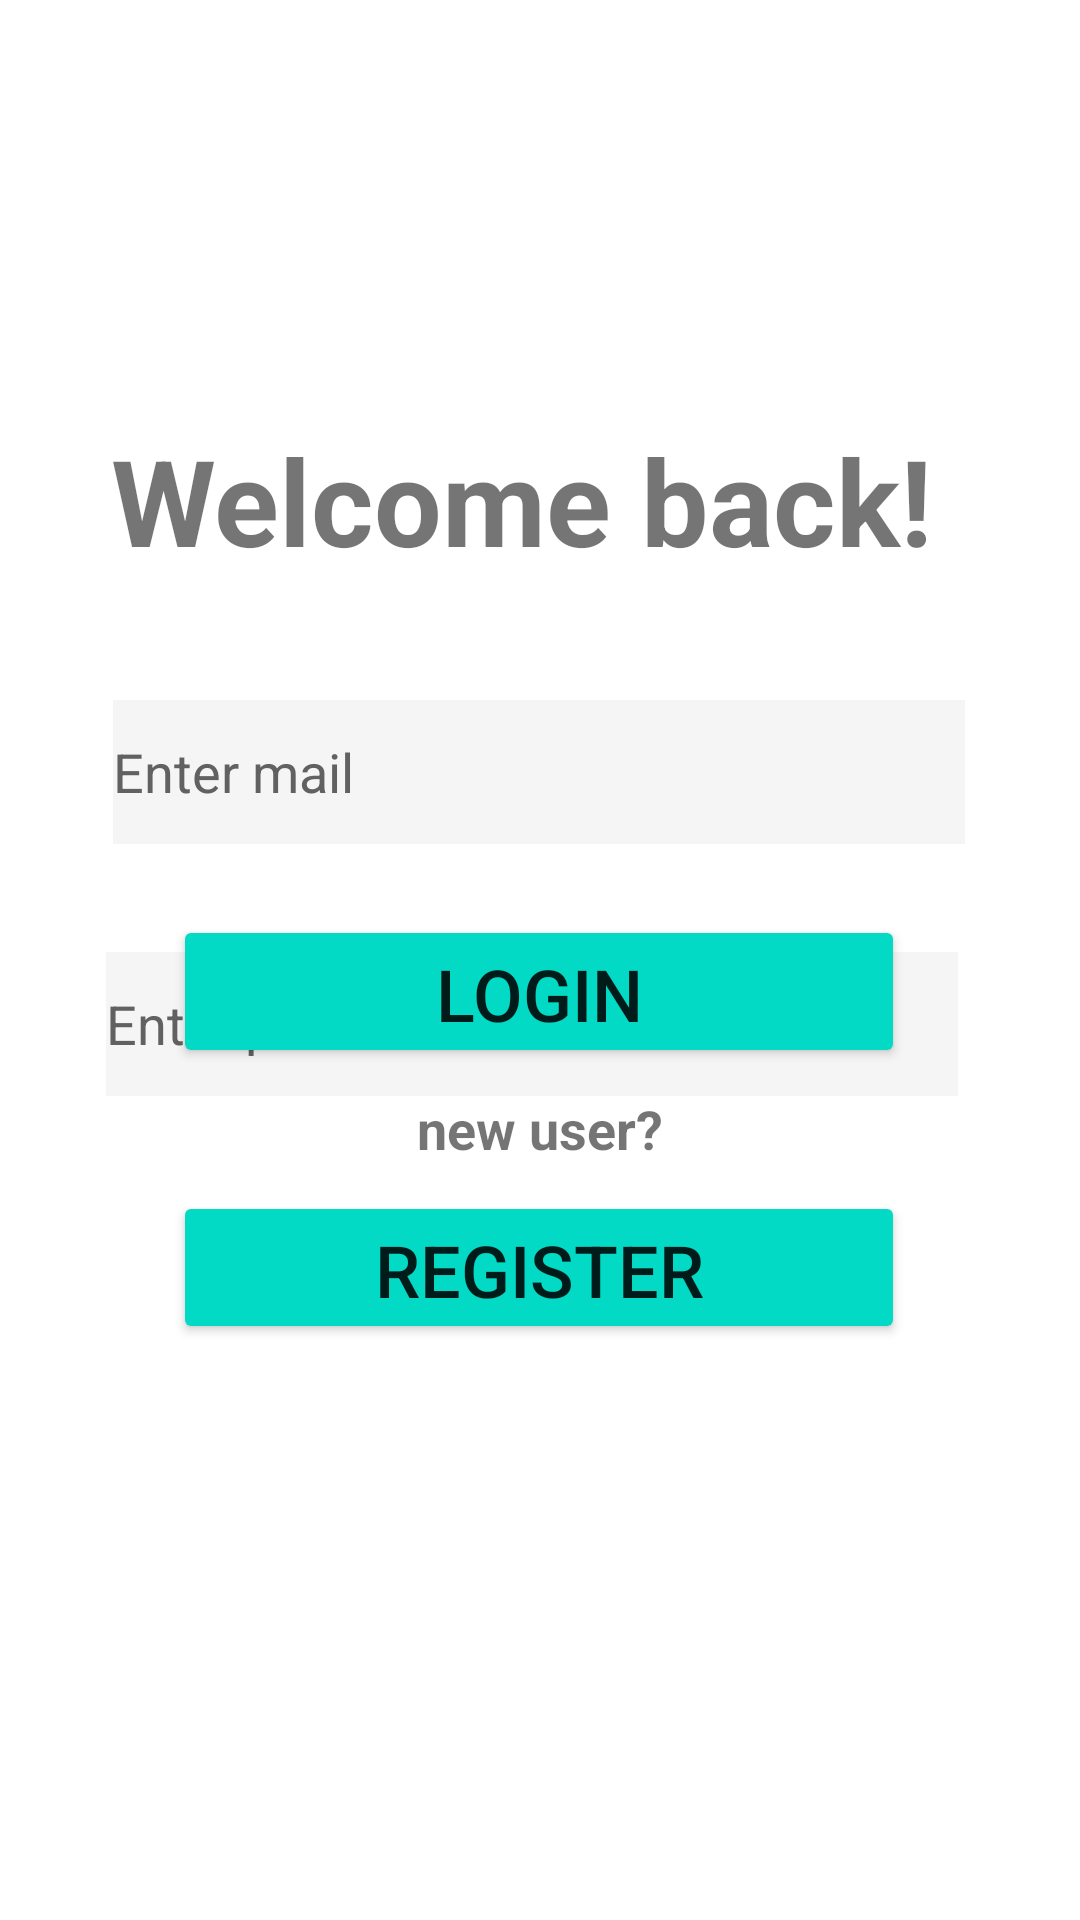

Here is an Android app screen rendered from its layout file. Give the layout XML and the strings, colors and styles it references.
<!-- AndroidManifest.xml: application theme Theme.ClubMait -->
<!-- res/layout/activity_login_president.xml -->
<?xml version="1.0" encoding="utf-8"?>
<androidx.constraintlayout.widget.ConstraintLayout xmlns:android="http://schemas.android.com/apk/res/android"
    xmlns:app="http://schemas.android.com/apk/res-auto"
    xmlns:tools="http://schemas.android.com/tools"
    android:layout_width="match_parent"
    android:layout_height="match_parent"
    tools:context=".Login_president">
    <TextView

        android:id="@+id/WelcomebP"
        android:layout_width="wrap_content"
        android:layout_height="wrap_content"
        android:layout_marginTop="140dp"
        android:text="@string/welcome_back__string"
        android:textSize="40sp"
        android:textStyle="bold"
        app:layout_constraintEnd_toEndOf="parent"
        app:layout_constraintHorizontal_bias="0.43"
        app:layout_constraintStart_toStartOf="parent"
        app:layout_constraintTop_toTopOf="parent" />

    <EditText

        android:id="@+id/SocietyId"
        android:layout_width="284dp"
        android:layout_height="48dp"
        android:layout_marginTop="40dp"
        android:background="@color/rectangle_3_color"
        android:ems="10"
        android:hint="Enter mail"
        android:inputType="textEmailAddress"
        android:textColor="#0C0C0C"
        android:textColorHint="#616161"
        app:layout_constraintEnd_toEndOf="parent"
        app:layout_constraintHorizontal_bias="0.496"
        app:layout_constraintStart_toStartOf="parent"
        app:layout_constraintTop_toBottomOf="@+id/WelcomebP" />

    <EditText
        android:id="@+id/Key"

        android:layout_width="284dp"
        android:layout_height="48dp"
        android:layout_marginTop="36dp"
        android:background="@color/rectangle_3_color"
        android:ems="10"
        android:hint="@string/enter_password_string"
        android:inputType="textPassword"
        android:textColor="#0C0C0C"
        android:textColorHint="#616161"
        app:layout_constraintEnd_toEndOf="parent"
        app:layout_constraintHorizontal_bias="0.464"
        app:layout_constraintStart_toStartOf="parent"
        app:layout_constraintTop_toBottomOf="@+id/SocietyId" />

    <Button
        android:id="@+id/Login_btnP"
        android:layout_width="244dp"
        android:layout_height="51dp"
        android:layout_marginBottom="284dp"
        android:backgroundTint="@color/teal_200"
        android:text="@string/login_ek1_string"
        android:textSize="24sp"
        app:layout_constraintBottom_toBottomOf="parent"
        app:layout_constraintEnd_toEndOf="parent"
        app:layout_constraintHorizontal_bias="0.497"
        app:layout_constraintStart_toStartOf="parent" />

    <TextView
        android:id="@+id/textView"
        android:layout_width="wrap_content"
        android:layout_height="wrap_content"
        android:layout_marginTop="8dp"
        android:text="new user?"
        android:textSize="18sp"
        android:textStyle="bold"
        app:layout_constraintEnd_toEndOf="parent"
        app:layout_constraintStart_toStartOf="parent"
        app:layout_constraintTop_toBottomOf="@+id/Login_btnP" />

    <Button

        android:id="@+id/Register_btnP"
        android:layout_width="244dp"
        android:layout_height="51dp"
        android:layout_marginBottom="192dp"
        android:backgroundTint="@color/teal_200"
        android:text="@string/register_string"
        android:textSize="24sp"
        app:layout_constraintBottom_toBottomOf="parent"
        app:layout_constraintEnd_toEndOf="parent"
        app:layout_constraintHorizontal_bias="0.497"
        app:layout_constraintStart_toStartOf="parent" />

</androidx.constraintlayout.widget.ConstraintLayout>
<!-- resources referenced by this layout -->
<resources>
  <color name="rectangle_3_color">#F5F5F5</color>
  <color name="teal_200">#FF03DAC5</color>
  <string name="enter_password_string">Enter password</string>
  <string name="login_ek1_string">login</string>
  <string name="register_string">Register</string>
  <string name="welcome_back__string">Welcome back!</string>
  <style name="Theme.ClubMait" parent="Theme.MaterialComponents.DayNight.DarkActionBar">
          
          <item name="colorPrimary">@color/purple_500</item>
          <item name="colorPrimaryVariant">@color/purple_700</item>
          <item name="colorOnPrimary">@color/white</item>
          
          <item name="colorSecondary">@color/teal_200</item>
          <item name="colorSecondaryVariant">@color/teal_700</item>
          <item name="colorOnSecondary">@color/black</item>
          
          <item name="android:statusBarColor" tools:targetApi="l">?attr/colorPrimaryVariant</item>
          
      </style>
  <color name="purple_500">#FF6200EE</color>
  <color name="purple_700">#FF3700B3</color>
  <color name="white">#FFFFFFFF</color>
  <color name="teal_700">#FF018786</color>
  <color name="black">#FF000000</color>
</resources>
